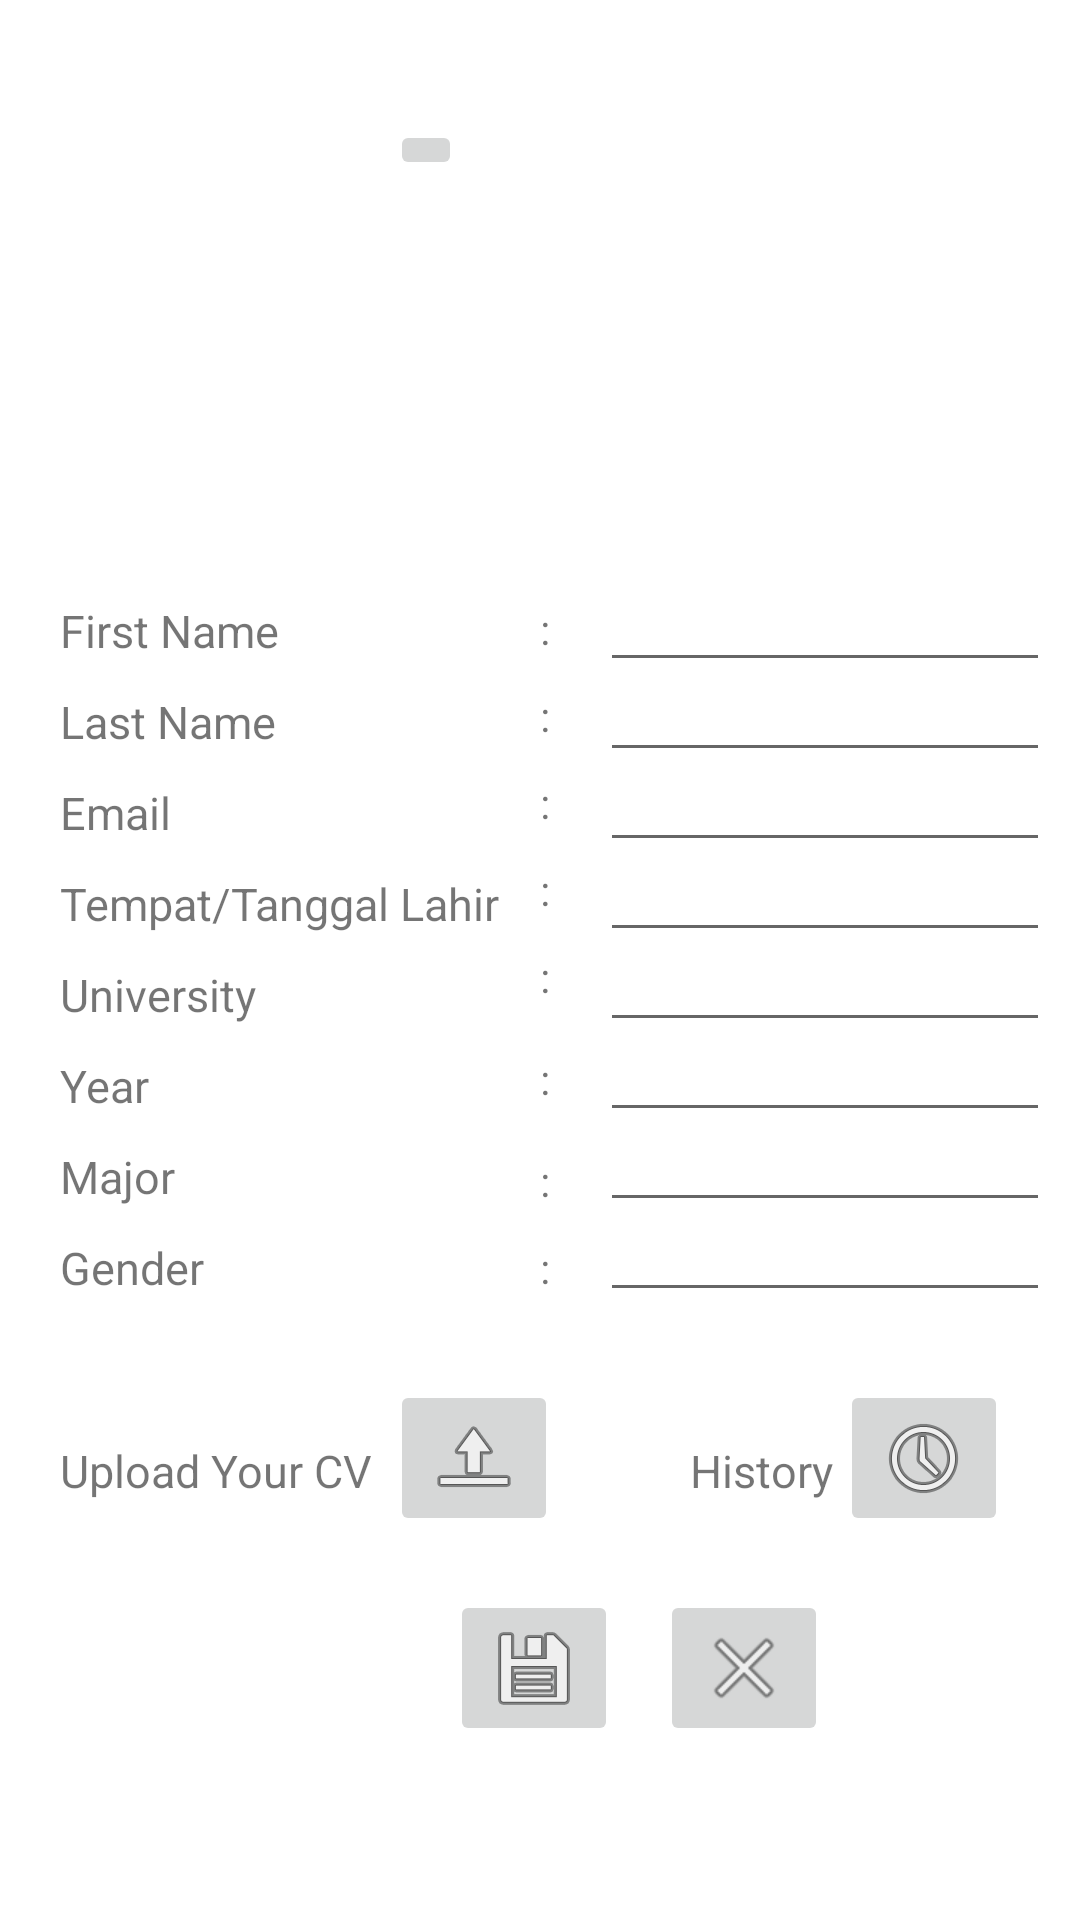

Reconstruct the res/layout file that produces this screen, plus the resources it refers to.
<!-- AndroidManifest.xml: application theme Theme.BLJR -->
<!-- res/layout/activity_my_profile.xml -->
<?xml version="1.0" encoding="utf-8"?>
<RelativeLayout xmlns:android="http://schemas.android.com/apk/res/android"
    xmlns:app="http://schemas.android.com/apk/res-auto"
    xmlns:tools="http://schemas.android.com/tools"
    android:layout_width="match_parent"
    android:layout_height="match_parent"
    tools:context=".MainActivity">


    <ImageButton
        android:id="@+id/imageButton"
        android:layout_marginTop="40dp"
        android:layout_marginLeft="130dp"
        android:layout_width="wrap_content"
        android:layout_height="wrap_content"
        tools:srcCompat="@tools:sample/avatars" />

    <TextView
        android:id="@+id/firstName"
        android:layout_width="100dp"
        android:layout_height="wrap_content"
        android:layout_marginTop="200dp"
        android:layout_marginLeft="20dp"
        android:ems="10"
        android:textSize="15dp"
        android:text="First Name" />

    <TextView
        android:id="@+id/lastName"
        android:layout_width="wrap_content"
        android:layout_height="wrap_content"
        android:layout_marginLeft="20dp"
        android:text="Last Name"
        android:layout_marginTop="10dp"
        android:textSize="15dp"
        android:layout_below="@+id/firstName"/>

    <TextView
        android:id="@+id/gmail"
        android:layout_width="wrap_content"
        android:layout_height="wrap_content"
        android:layout_marginLeft="20dp"
        android:text="Email"
        android:layout_marginTop="10dp"
        android:textSize="15dp"
        android:layout_below="@+id/lastName"/>

    <TextView
        android:id="@+id/DOB"
        android:layout_width="wrap_content"
        android:layout_height="wrap_content"
        android:layout_marginLeft="20dp"
        android:text="Tempat/Tanggal Lahir"
        android:layout_marginTop="10dp"
        android:textSize="15dp"
        android:layout_below="@+id/gmail"/>

    <TextView
        android:id="@+id/University"
        android:layout_width="wrap_content"
        android:layout_height="wrap_content"
        android:layout_marginLeft="20dp"
        android:text="University"
        android:layout_marginTop="10dp"
        android:textSize="15dp"
        android:layout_below="@+id/DOB"/>

    <TextView
        android:id="@+id/universityYear"
        android:layout_width="wrap_content"
        android:layout_height="wrap_content"
        android:layout_marginLeft="20dp"
        android:text="Year"
        android:layout_marginTop="10dp"
        android:textSize="15dp"
        android:layout_below="@+id/University"/>

    <TextView
        android:id="@+id/universityMajor"
        android:layout_width="wrap_content"
        android:layout_height="wrap_content"
        android:layout_marginLeft="20dp"
        android:text="Major"
        android:layout_marginTop="10dp"
        android:textSize="15dp"
        android:layout_below="@+id/universityYear"/>

    <TextView
        android:id="@+id/Gender"
        android:layout_width="wrap_content"
        android:layout_height="wrap_content"
        android:layout_marginLeft="20dp"
        android:text="Gender"
        android:layout_marginTop="10dp"
        android:textSize="15dp"
        android:layout_below="@+id/universityMajor"/>

    <TextView
        android:id="@+id/textView1"
        android:layout_width="wrap_content"
        android:layout_height="wrap_content"
        android:layout_marginTop="200dp"
        android:layout_marginLeft="180dp"
        android:text=":" />

    <TextView
        android:id="@+id/textView2"
        android:layout_width="wrap_content"
        android:layout_height="wrap_content"
        android:layout_marginTop="10dp"
        android:layout_marginLeft="180dp"
        android:text=":"
        android:layout_below="@+id/textView1"/>/>

    <TextView
        android:id="@+id/textView3"
        android:layout_width="wrap_content"
        android:layout_height="wrap_content"
        android:layout_marginTop="10dp"
        android:layout_marginLeft="180dp"
        android:text=":"
        android:layout_below="@+id/textView2"/>/>

    <TextView
        android:id="@+id/textView4"
        android:layout_width="wrap_content"
        android:layout_height="wrap_content"
        android:layout_marginTop="10dp"
        android:layout_marginLeft="180dp"
        android:text=":"
        android:layout_below="@+id/textView3"/>

    <TextView
        android:id="@+id/textView5"
        android:layout_width="wrap_content"
        android:layout_height="wrap_content"
        android:layout_marginTop="10dp"
        android:layout_marginLeft="180dp"
        android:text=":"
        android:layout_below="@+id/textView4"/>

    <TextView
        android:id="@+id/textView6"
        android:layout_width="wrap_content"
        android:layout_height="wrap_content"
        android:layout_marginTop="15dp"
        android:layout_marginLeft="180dp"
        android:text=":"
        android:layout_below="@+id/textView5"/>

    <TextView
        android:id="@+id/textView7"
        android:layout_width="wrap_content"
        android:layout_height="wrap_content"
        android:layout_marginTop="15dp"
        android:layout_marginLeft="180dp"
        android:text=":"
        android:layout_below="@+id/textView6"/>

    <TextView
        android:id="@+id/textView8"
        android:layout_width="wrap_content"
        android:layout_height="wrap_content"
        android:layout_marginTop="10dp"
        android:layout_marginLeft="180dp"
        android:text=":"
        android:layout_below="@+id/textView7"/>

    <EditText
        android:id="@+id/editFirstname"
        android:layout_width="150dp"
        android:layout_height="wrap_content"
        android:layout_marginLeft="200dp"
        android:textSize="15dp"
        android:layout_marginTop="190dp"
        android:ems="100"
        android:text="" />

    <EditText
        android:id="@+id/editLastname"
        android:layout_width="150dp"
        android:layout_height="wrap_content"
        android:layout_marginLeft="200dp"
        android:textSize="15dp"
        android:layout_marginTop="220dp"
        android:ems="100"
        android:text="" />

    <EditText
        android:id="@+id/editGmail"
        android:layout_width="150dp"
        android:layout_height="wrap_content"
        android:layout_marginLeft="200dp"
        android:textSize="15dp"
        android:layout_marginTop="250dp"
        android:ems="100"
        android:text="" />

    <EditText
        android:id="@+id/editDOB"
        android:layout_width="150dp"
        android:layout_height="wrap_content"
        android:layout_marginLeft="200dp"
        android:textSize="15dp"
        android:layout_marginTop="280dp"
        android:ems="100"
        android:text="" />

    <EditText
        android:id="@+id/editUniversity"
        android:layout_width="150dp"
        android:layout_height="wrap_content"
        android:layout_marginLeft="200dp"
        android:textSize="15dp"
        android:layout_marginTop="310dp"
        android:ems="100"
        android:text="" />

    <EditText
        android:id="@+id/editUniversityYear"
        android:layout_width="150dp"
        android:layout_height="wrap_content"
        android:layout_marginLeft="200dp"
        android:textSize="15dp"
        android:layout_marginTop="340dp"
        android:ems="100"
        android:text="" />
    <EditText
        android:id="@+id/editUniversitymajor"
        android:layout_width="150dp"
        android:layout_height="wrap_content"
        android:layout_marginLeft="200dp"
        android:textSize="15dp"
        android:layout_marginTop="370dp"
        android:ems="100"
        android:text="" />
    <EditText
        android:id="@+id/editGender"
        android:layout_width="150dp"
        android:layout_height="wrap_content"
        android:layout_marginLeft="200dp"
        android:textSize="15dp"
        android:layout_marginTop="400dp"
        android:ems="100"
        android:text="" />

    <TextView
        android:id="@+id/textView"
        android:layout_width="wrap_content"
        android:layout_height="wrap_content"
        android:layout_marginLeft="20dp"
        android:layout_marginTop="480dp"
        android:ems="10"
        android:text="Upload Your CV"
        android:textSize="15dp" />

    <ImageButton
        android:id="@+id/imageButton2"
        android:layout_marginLeft="130dp"
        android:layout_marginTop="460dp"
        android:layout_width="wrap_content"
        android:layout_height="wrap_content"
        app:srcCompat="@android:drawable/ic_menu_upload" />

    <TextView
        android:id="@+id/textView11"
        android:layout_width="wrap_content"
        android:layout_height="wrap_content"
        android:layout_marginLeft="230dp"
        android:layout_marginTop="480dp"
        android:ems="10"
        android:text="History"
        android:textSize="15dp" />

    <ImageButton
        android:id="@+id/imageButton3"
        android:layout_marginLeft="280dp"
        android:layout_marginTop="460dp"
        android:layout_width="wrap_content"
        android:layout_height="wrap_content"
        app:srcCompat="@android:drawable/ic_menu_recent_history" />

    <ImageButton
        android:id="@+id/imageButton4"
        android:layout_marginLeft="150dp"
        android:layout_marginTop="530dp"
        android:layout_width="wrap_content"
        android:layout_height="wrap_content"
        app:srcCompat="@android:drawable/ic_menu_save" />

    <ImageButton
        android:id="@+id/imageButton5"
        android:layout_marginLeft="220dp"
        android:layout_marginTop="530dp"
        android:layout_width="wrap_content"
        android:layout_height="wrap_content"
        app:srcCompat="@android:drawable/ic_menu_close_clear_cancel" />

</RelativeLayout>
<!-- resources referenced by this layout -->
<resources>
  <style name="Theme.BLJR" parent="Theme.MaterialComponents.DayNight.DarkActionBar">
          
          <item name="colorPrimary">@color/purple_500</item>
          <item name="colorPrimaryVariant">@color/purple_700</item>
          <item name="colorOnPrimary">@color/white</item>
          
          <item name="colorSecondary">@color/teal_200</item>
          <item name="colorSecondaryVariant">@color/teal_700</item>
          <item name="colorOnSecondary">@color/black</item>
          
          <item name="android:statusBarColor" tools:targetApi="l">?attr/colorPrimaryVariant</item>
          
      </style>
  <!-- not gathered from this repository: default colours our renderer supplied (Android Studio template values) -->
  <color name="purple_500">#FF6200EE</color>
  <color name="purple_700">#FF3700B3</color>
  <color name="teal_200">#FF03DAC5</color>
  <color name="teal_700">#FF018786</color>
  <color name="black">#FF000000</color>
  <color name="white">#FFFFFFFF</color>
</resources>
